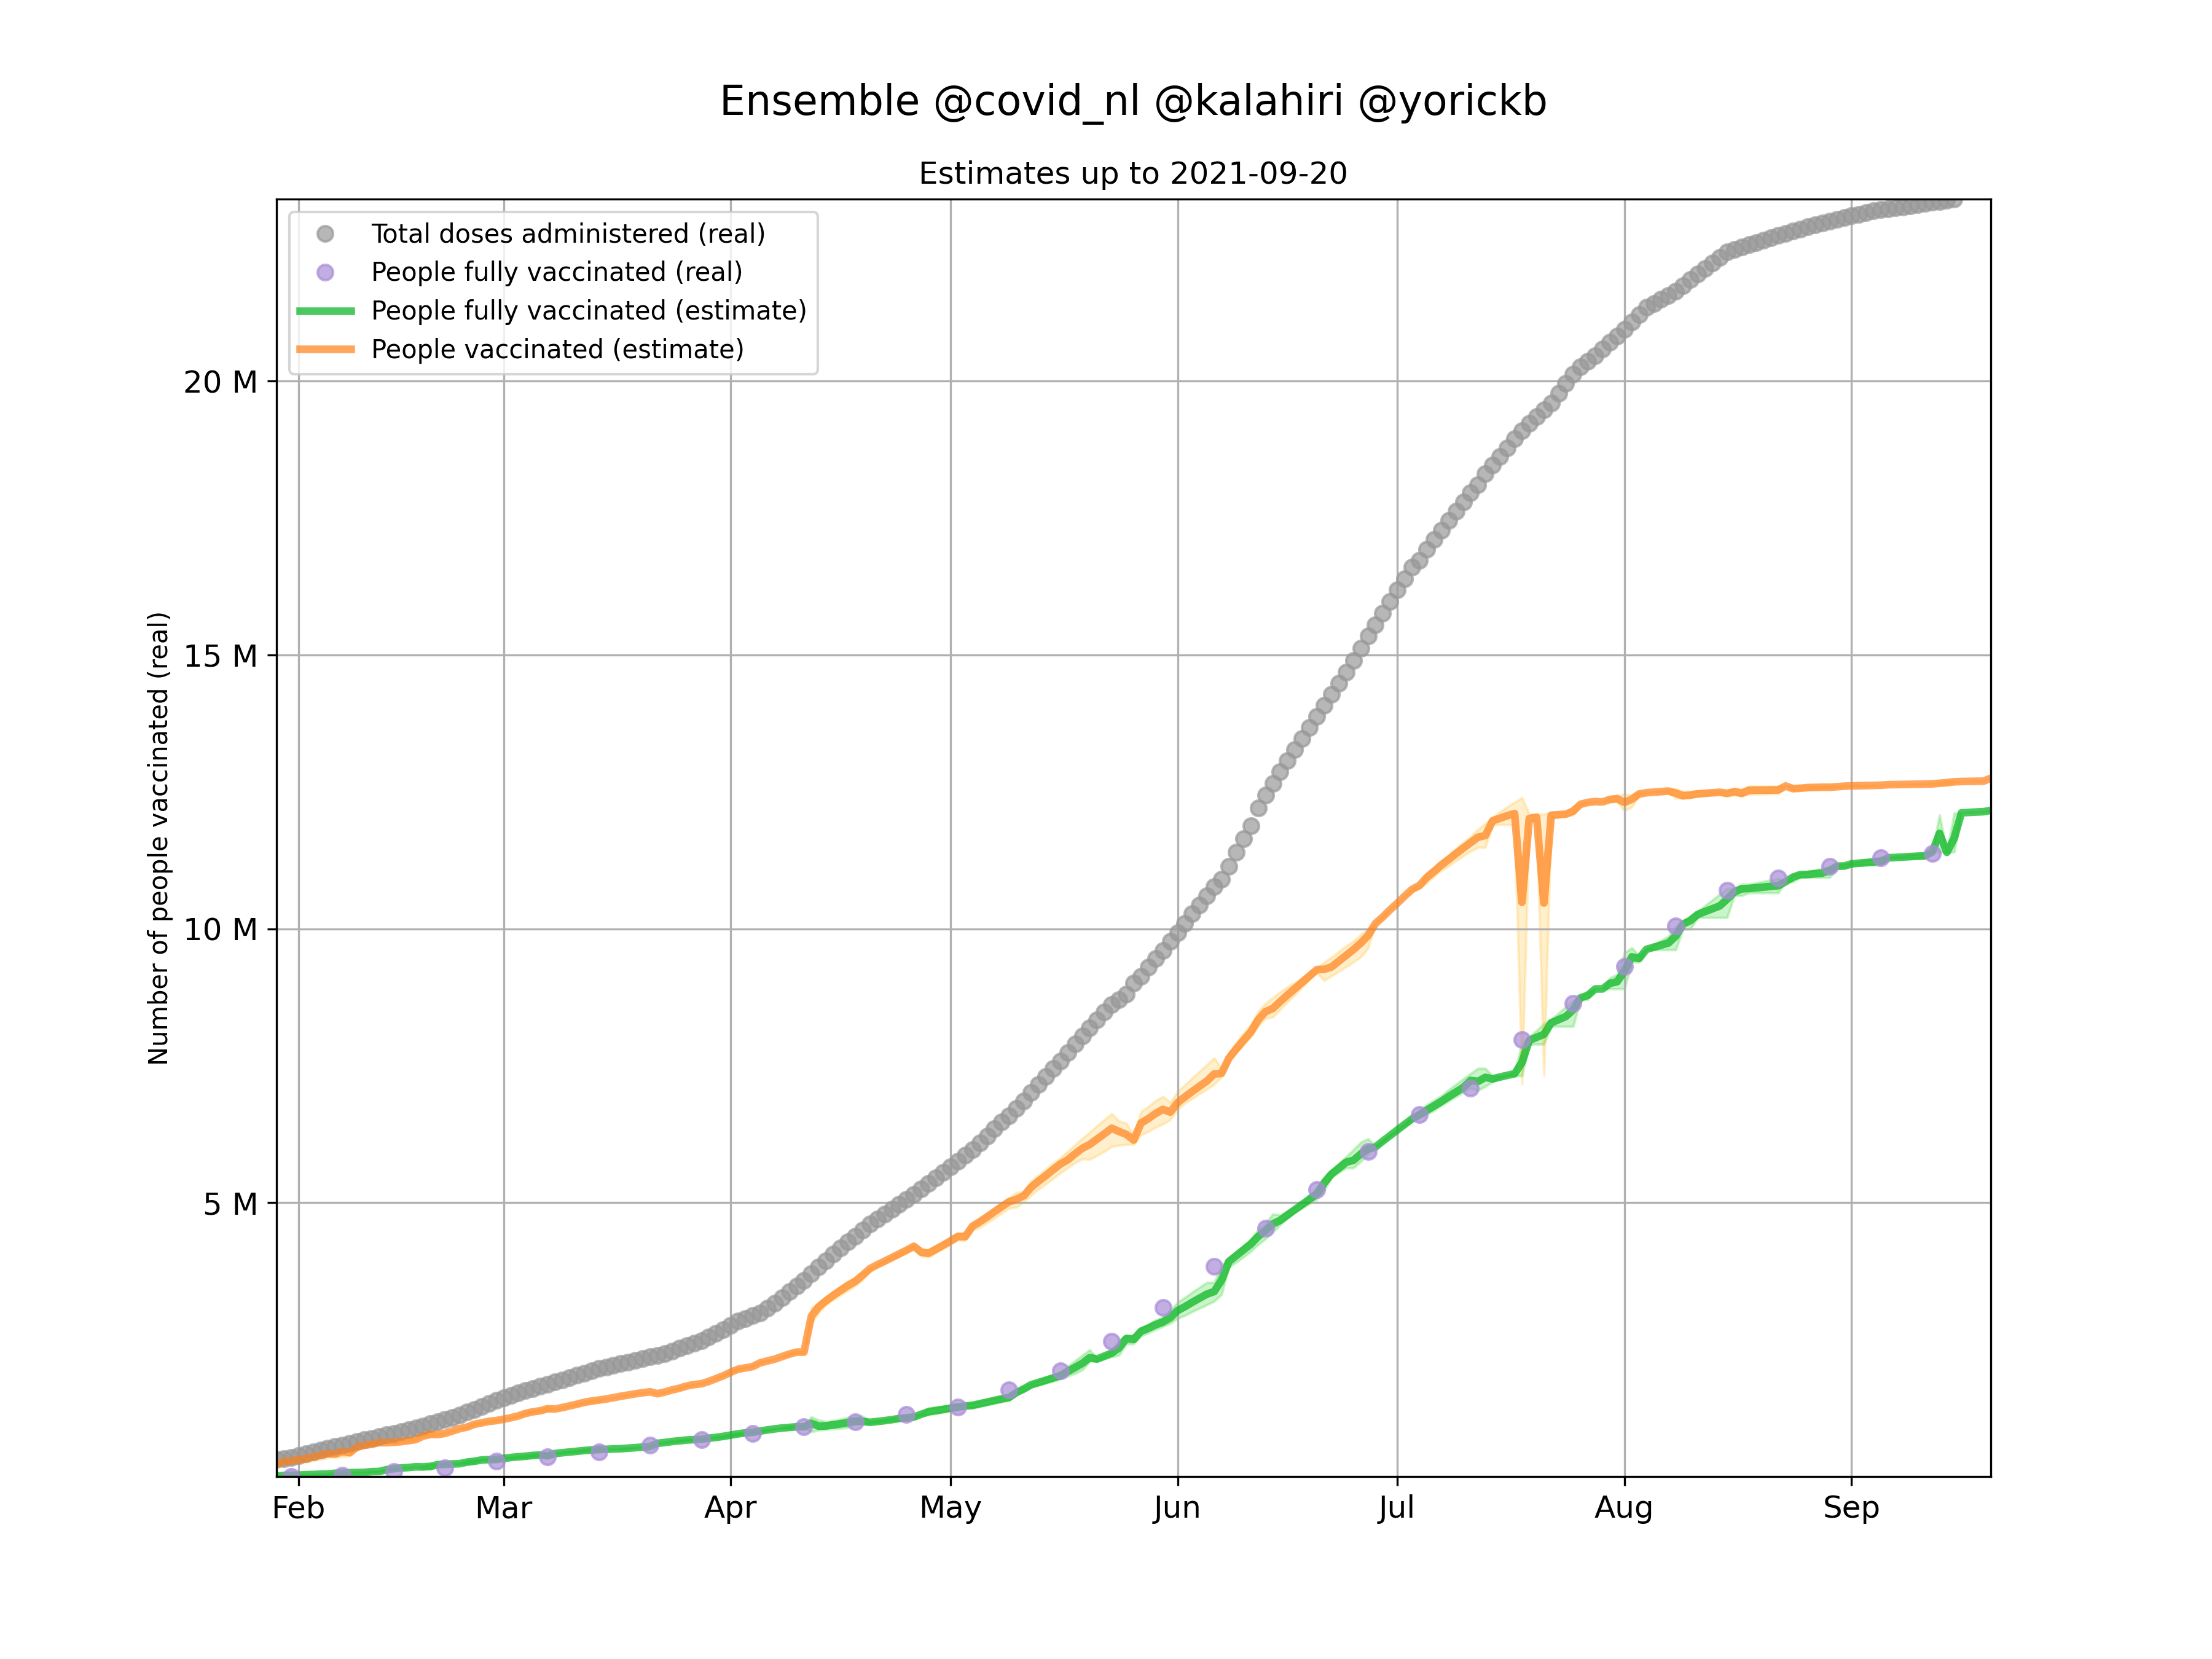

The data file committed next to this chart (first rows):
date, people_fully_vaccinated, people_fully_vaccinated_max, people_fully_vaccinated_min, people_vaccinated, people_vaccinated_max, people_vaccinated_min, total_vaccinations, total_vaccinations_max, total_vaccinations_min
2021-01-29, 6200, 6200, 6200, 220098, 220098, 220098, 346790, 346790, 346790
2021-01-30, 22239, 31000, 13500, 275121, 315790, 234555, 345334, 346790, 343881
2021-01-31, 25862, 35500, 15600, 287009, 331190, 221555, 344851, 346790, 343881
2021-02-01, 26534, 34000, 15600, 306750, 345908, 243275, 366200, 375908, 346790
2021-02-02, 36003, 39000, 31000, 329185, 385093, 265702, 402696, 416093, 375908
2021-02-03, 38668, 42500, 35500, 361809, 419498, 292494, 442027, 454998, 416093
2021-02-04, 44831, 50000, 39500, 390795, 450535, 317017, 482020, 495535, 454998
2021-02-05, 47581, 56250, 39500, 422767, 485717, 343475, 520321, 532717, 495535
2021-02-06, 61750, 68507, 55000, 411678, 464210, 359198, 550799, 568863, 532717
2021-02-07, 60675, 77014, 50000, 457624, 521361, 359858, 570528, 571361, 568862
2021-02-08, 72334, 78264, 66409, 436229, 493098, 379417, 583654, 595934, 571362
2021-02-09, 74804, 81014, 66409, 541270, 559737, 514920, 616074, 626146, 595934
2021-02-10, 77636, 86514, 66409, 571267, 593875, 539632, 648903, 660284, 626146
2021-02-11, 91448, 100000, 82352, 591903, 612536, 568270, 683351, 694888, 660284
2021-02-12, 93951, 100000, 82352, 621127, 642823, 595366, 715078, 725175, 694888
2021-02-13, 126311, 136906, 107029, 618323, 619365, 617459, 744633, 754365, 725175
2021-02-14, 145502, 154818, 135000, 628355, 648606, 599546, 773857, 783606, 754364
2021-02-15, 157163, 164886, 150000, 637974, 650905, 618718, 795137, 800905, 783604
2021-02-16, 166724, 168242, 163931, 657528, 671998, 632912, 824252, 835929, 800904
2021-02-17, 179386, 180000, 178772, 676067, 694959, 657156, 855453, 874959, 835928
2021-02-18, 176936, 192253, 153197, 738776, 762515, 723460, 915713, 915713, 915712
2021-02-19, 186775, 222253, 134612, 771669, 823832, 736192, 958445, 958445, 958444
2021-02-20, 219158, 233253, 208704, 768266, 778698, 754182, 987424, 987435, 987402
2021-02-21, 224204, 233253, 213054, 790075, 801202, 781037, 1014279, 1014290, 1014256
2021-02-22, 231386, 240000, 220917, 831473, 841918, 822871, 1062859, 1062871, 1062835
2021-02-23, 237120, 248187, 228940, 875403, 883558, 864349, 1112523, 1112536, 1112498
2021-02-24, 265223, 292325, 238100, 904066, 931164, 876977, 1169289, 1169302, 1169264
2021-02-25, 281072, 309048, 248862, 955107, 987290, 927144, 1236179, 1236192, 1236152
2021-02-26, 304507, 321435, 294720, 981220, 991022, 964307, 1285727, 1285742, 1285697
2021-02-27, 310462, 329752, 297571, 1008530, 1021390, 989256, 1318992, 1319008, 1318961
2021-02-28, 313697, 334167, 297916, 1022957, 1038706, 1002503, 1336654, 1336670, 1336622
2021-03-01, 331410, 344913, 321015, 1048199, 1058640, 1034742, 1379610, 1379655, 1379519
2021-03-02, 350072, 360925, 332972, 1075201, 1092208, 1064394, 1425273, 1425319, 1425180
2021-03-03, 361651, 375875, 341438, 1108925, 1129044, 1094747, 1470576, 1470623, 1470482
2021-03-04, 373036, 394485, 342894, 1153928, 1183970, 1132530, 1526964, 1527015, 1526864
2021-03-05, 387357, 409105, 360165, 1183902, 1210976, 1162213, 1571259, 1571318, 1571141
2021-03-06, 394406, 417334, 366851, 1201789, 1229225, 1178921, 1596196, 1596256, 1596076
2021-03-07, 379719, 425200, 340218, 1240310, 1279872, 1194891, 1620029, 1620091, 1619906
2021-03-08, 421164, 427380, 414061, 1235064, 1242184, 1228814, 1656228, 1656245, 1656194
2021-03-09, 436316, 451503, 424124, 1260164, 1272374, 1244940, 1696480, 1696498, 1696443
2021-03-10, 448907, 466172, 435023, 1291168, 1305072, 1273866, 1740076, 1740095, 1740038
2021-03-11, 462725, 483966, 446183, 1321991, 1338552, 1300710, 1784716, 1784736, 1784676
2021-03-12, 476615, 500076, 458240, 1356327, 1374722, 1332826, 1832942, 1832962, 1832902
2021-03-13, 486438, 512276, 466386, 1379088, 1399161, 1353208, 1865526, 1865547, 1865484
2021-03-14, 494744, 522808, 473172, 1397924, 1419517, 1369816, 1892668, 1892690, 1892624
2021-03-15, 498819, 499759, 498048, 1416731, 1417524, 1415813, 1915550, 1915572, 1915506
2021-03-16, 505184, 508769, 500662, 1441432, 1445909, 1437871, 1946617, 1946640, 1946571
2021-03-17, 509541, 517638, 496914, 1467662, 1480246, 1459586, 1977203, 1977224, 1977160
2021-03-18, 519323, 526643, 509182, 1488930, 1499026, 1481632, 2008253, 2008275, 2008208
2021-03-19, 528308, 536113, 518178, 1512601, 1522686, 1504818, 2040909, 2040932, 2040864
2021-03-20, 538756, 544681, 533274, 1531695, 1537130, 1525794, 2070451, 2070475, 2070404
2021-03-21, 549544, 552732, 545541, 1548669, 1552695, 1545505, 2098213, 2098237, 2098166
2021-03-22, 608013, 614442, 596221, 1514391, 1526135, 1507986, 2122404, 2122429, 2122356
2021-03-23, 622867, 630737, 611763, 1543578, 1554632, 1535732, 2166444, 2166469, 2166395
2021-03-24, 641378, 652195, 629084, 1583060, 1595304, 1572268, 2224438, 2224463, 2224388
2021-03-25, 654320, 668355, 639132, 1613794, 1628930, 1599784, 2268113, 2268139, 2268062
2021-03-26, 668768, 679865, 654930, 1654817, 1668602, 1643747, 2323585, 2323612, 2323532
2021-03-27, 675360, 690374, 659528, 1680072, 1695930, 1665083, 2355432, 2355458, 2355380
2021-03-28, 682842, 698079, 666065, 1695937, 1712741, 1680727, 2378779, 2378806, 2378724
2021-03-29, 701966, 708047, 690229, 1738095, 1749776, 1732042, 2440061, 2440089, 2440005
... 175 more rows
